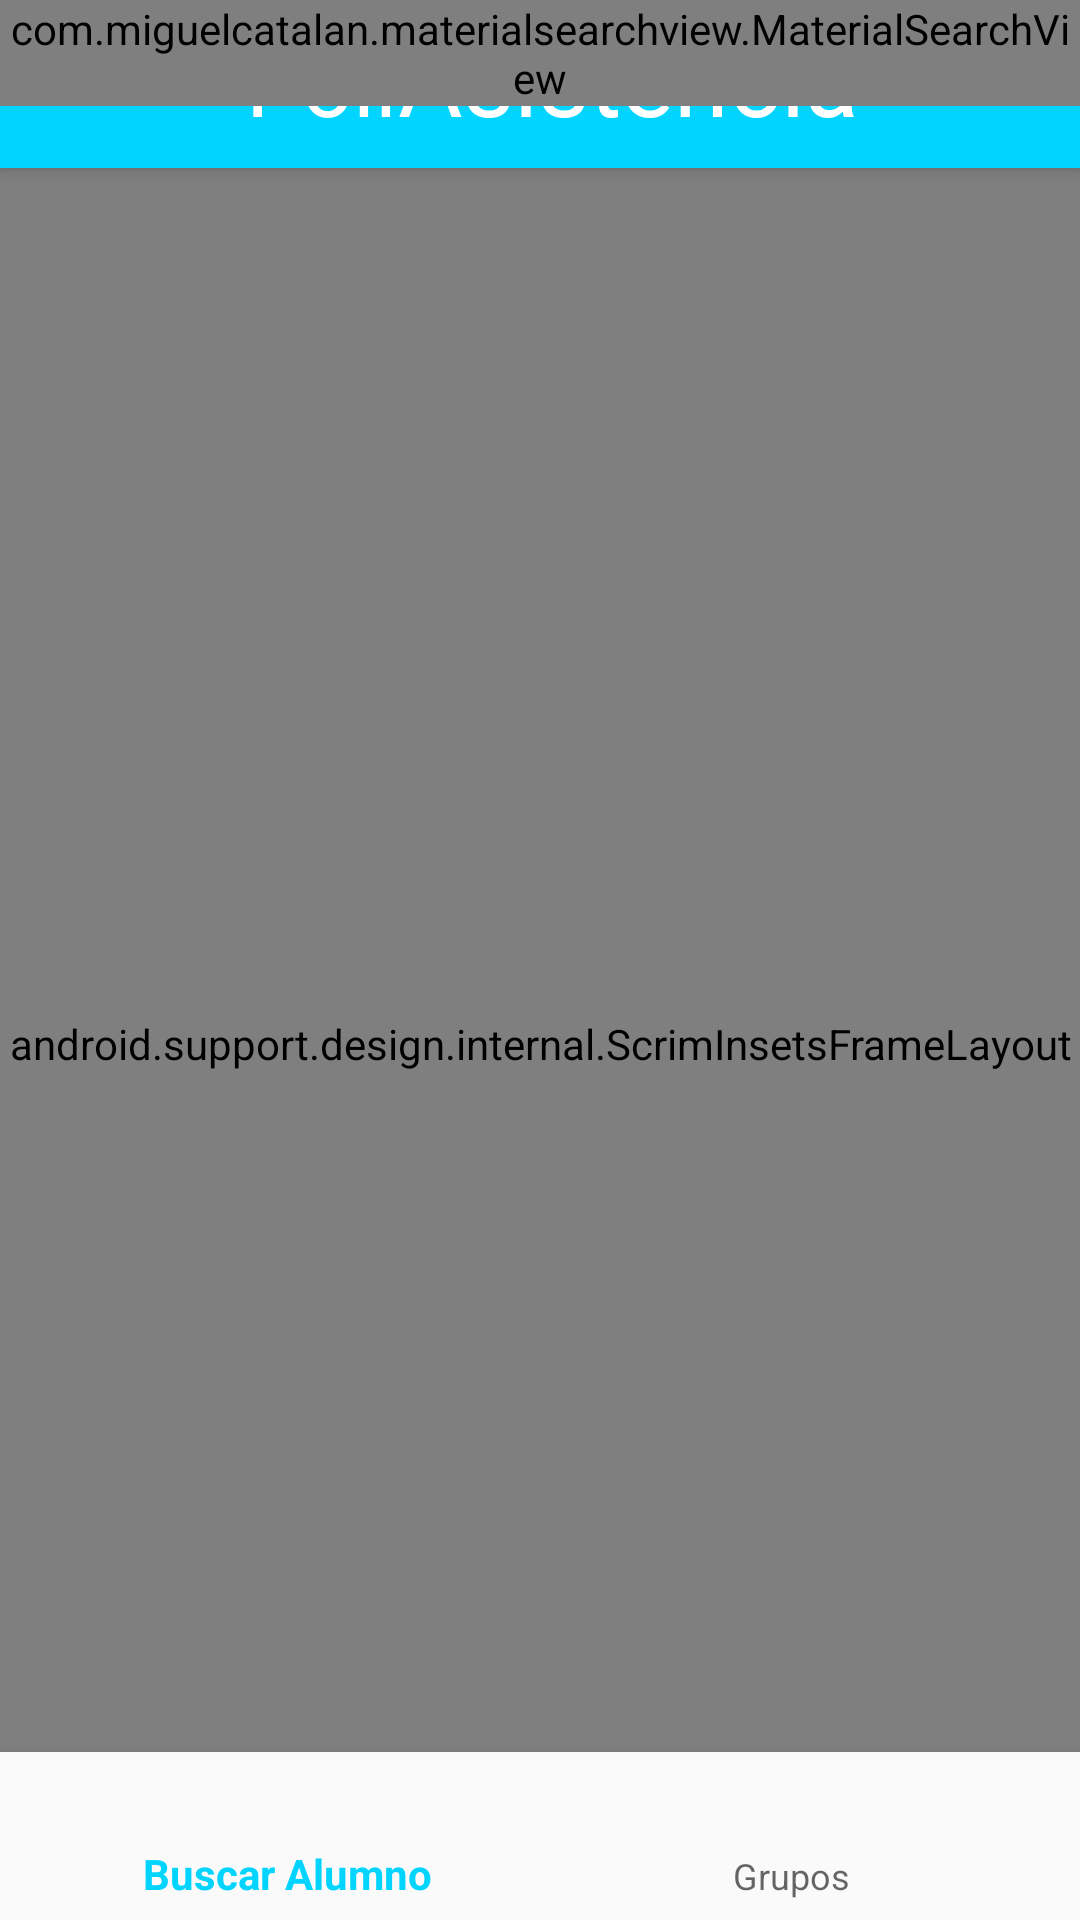

Here is an Android app screen rendered from its layout file. Give the layout XML and the strings, colors and styles it references.
<!-- AndroidManifest.xml: application theme AppTheme -->
<!-- res/layout/contenido_prefecto.xml -->
<?xml version="1.0" encoding="utf-8"?>
<android.support.design.widget.CoordinatorLayout xmlns:android="http://schemas.android.com/apk/res/android"
    android:layout_width="match_parent"
    android:layout_height="match_parent"
    xmlns:app="http://schemas.android.com/apk/res-auto">

    <android.support.design.widget.AppBarLayout
        android:layout_width="match_parent"
        android:layout_height="wrap_content"
        android:theme="@style/AppTheme.AppBarOverlay">

        <FrameLayout
            android:id="@+id/toolbar_container"
            android:layout_width="match_parent"
            android:layout_height="wrap_content">


        <android.support.v7.widget.Toolbar
            android:id="@+id/toolbar"
            android:layout_width="match_parent"
            android:layout_height="?attr/actionBarSize"
            android:background="@color/colorPrimary"
            android:layout_gravity="center"
            android:layout_alignParentBottom="true"
            android:gravity="center">


            <android.support.constraint.ConstraintLayout
                android:layout_width="wrap_content"
                android:layout_height="match_parent"
                android:layout_centerHorizontal="true"
                android:foregroundGravity="center"
                android:layout_gravity="center"
                android:orientation="horizontal">

                <TextView
                    android:id="@+id/toolbar_title"
                    android:layout_width="wrap_content"
                    android:layout_height="wrap_content"
                    android:layout_marginStart="8dp"
                    android:fontFamily="sans-serif"
                    android:text="Poli"
                    android:textColor="@android:color/background_light"
                    android:textSize="30sp"
                    app:layout_constraintBaseline_toBaselineOf="@+id/toolbar_title_2"
                    app:layout_constraintStart_toStartOf="parent" />

                <TextView
                    android:id="@+id/toolbar_title_2"
                    android:layout_width="wrap_content"
                    android:layout_height="wrap_content"
                    android:layout_marginTop="4dp"
                    android:fontFamily="sans-serif"
                    android:text="Asistencia"
                    android:textColor="@android:color/background_light"
                    android:textSize="33sp"
                    app:layout_constraintStart_toEndOf="@+id/toolbar_title"
                    app:layout_constraintTop_toTopOf="parent" />


            </android.support.constraint.ConstraintLayout>



        </android.support.v7.widget.Toolbar>

        <com.miguelcatalan.materialsearchview.MaterialSearchView
            android:id="@+id/search_view"
            android:layout_width="match_parent"
            android:layout_height="wrap_content" />
        </FrameLayout>



    </android.support.design.widget.AppBarLayout>

    <android.support.constraint.ConstraintLayout
        android:layout_width="match_parent"
        android:layout_height="match_parent"
        app:layout_behavior="@string/appbar_scrolling_view_behavior">

        <android.support.design.internal.ScrimInsetsFrameLayout
            android:id="@+id/contenedorFragment"
            android:layout_width="match_parent"
            android:layout_height="match_parent"></android.support.design.internal.ScrimInsetsFrameLayout>


    </android.support.constraint.ConstraintLayout>

    <android.support.design.widget.BottomNavigationView
        android:id="@+id/navigation"
        android:layout_width="match_parent"
        android:layout_height="?attr/actionBarSize"
        android:layout_gravity="bottom"
        android:background="?android:attr/windowBackground"
        app:menu="@menu/navegacion_prefecto" />

</android.support.design.widget.CoordinatorLayout>
<!-- resources referenced by this layout -->
<resources>
  <color name="colorPrimary">#00D4FF</color>
  <style name="AppTheme.AppBarOverlay" parent="ThemeOverlay.AppCompat.Dark.ActionBar" />
  <style name="AppTheme" parent="Theme.AppCompat.Light.NoActionBar">
          
          <item name="colorPrimary">@color/colorPrimary</item>
          <item name="colorPrimaryDark">@color/colorPrimaryDark</item>
          <item name="colorAccent">@color/colorAccent</item>
      </style>
  <color name="colorPrimaryDark">#0091ea</color>
  <color name="colorAccent">#00d4ff</color>
</resources>
